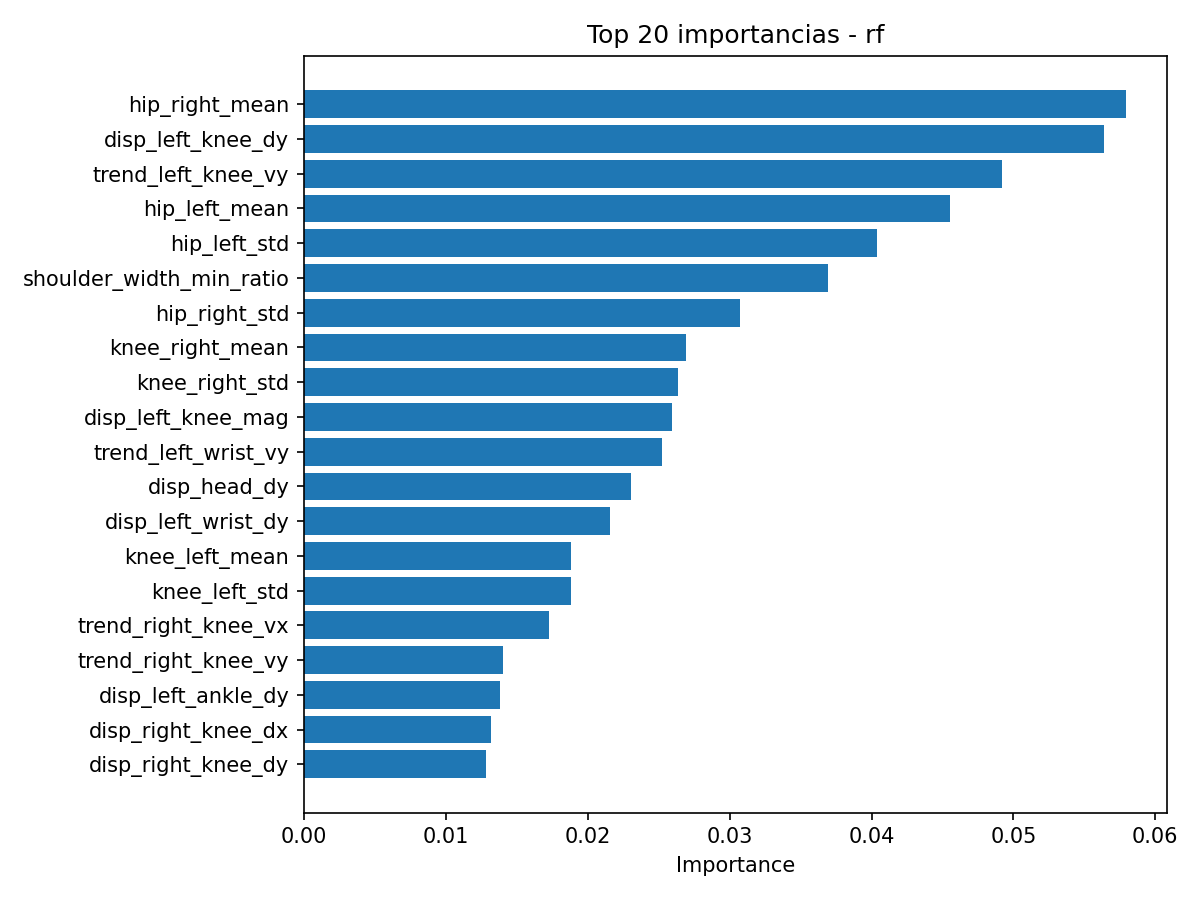

The file beside this chart, header and first rows:
feature, importance
hip_right_mean, 0.05791
disp_left_knee_dy, 0.05636
trend_left_knee_vy, 0.04919
hip_left_mean, 0.0455
hip_left_std, 0.04036
shoulder_width_min_ratio, 0.03691
hip_right_std, 0.0307
knee_right_mean, 0.02691
knee_right_std, 0.02638
disp_left_knee_mag, 0.02596
trend_left_wrist_vy, 0.02524
disp_head_dy, 0.02304
disp_left_wrist_dy, 0.0216
knee_left_mean, 0.01881
knee_left_std, 0.01881
trend_right_knee_vx, 0.01727
trend_right_knee_vy, 0.01404
disp_left_ankle_dy, 0.01383
disp_right_knee_dx, 0.01316
disp_right_knee_dy, 0.01281
